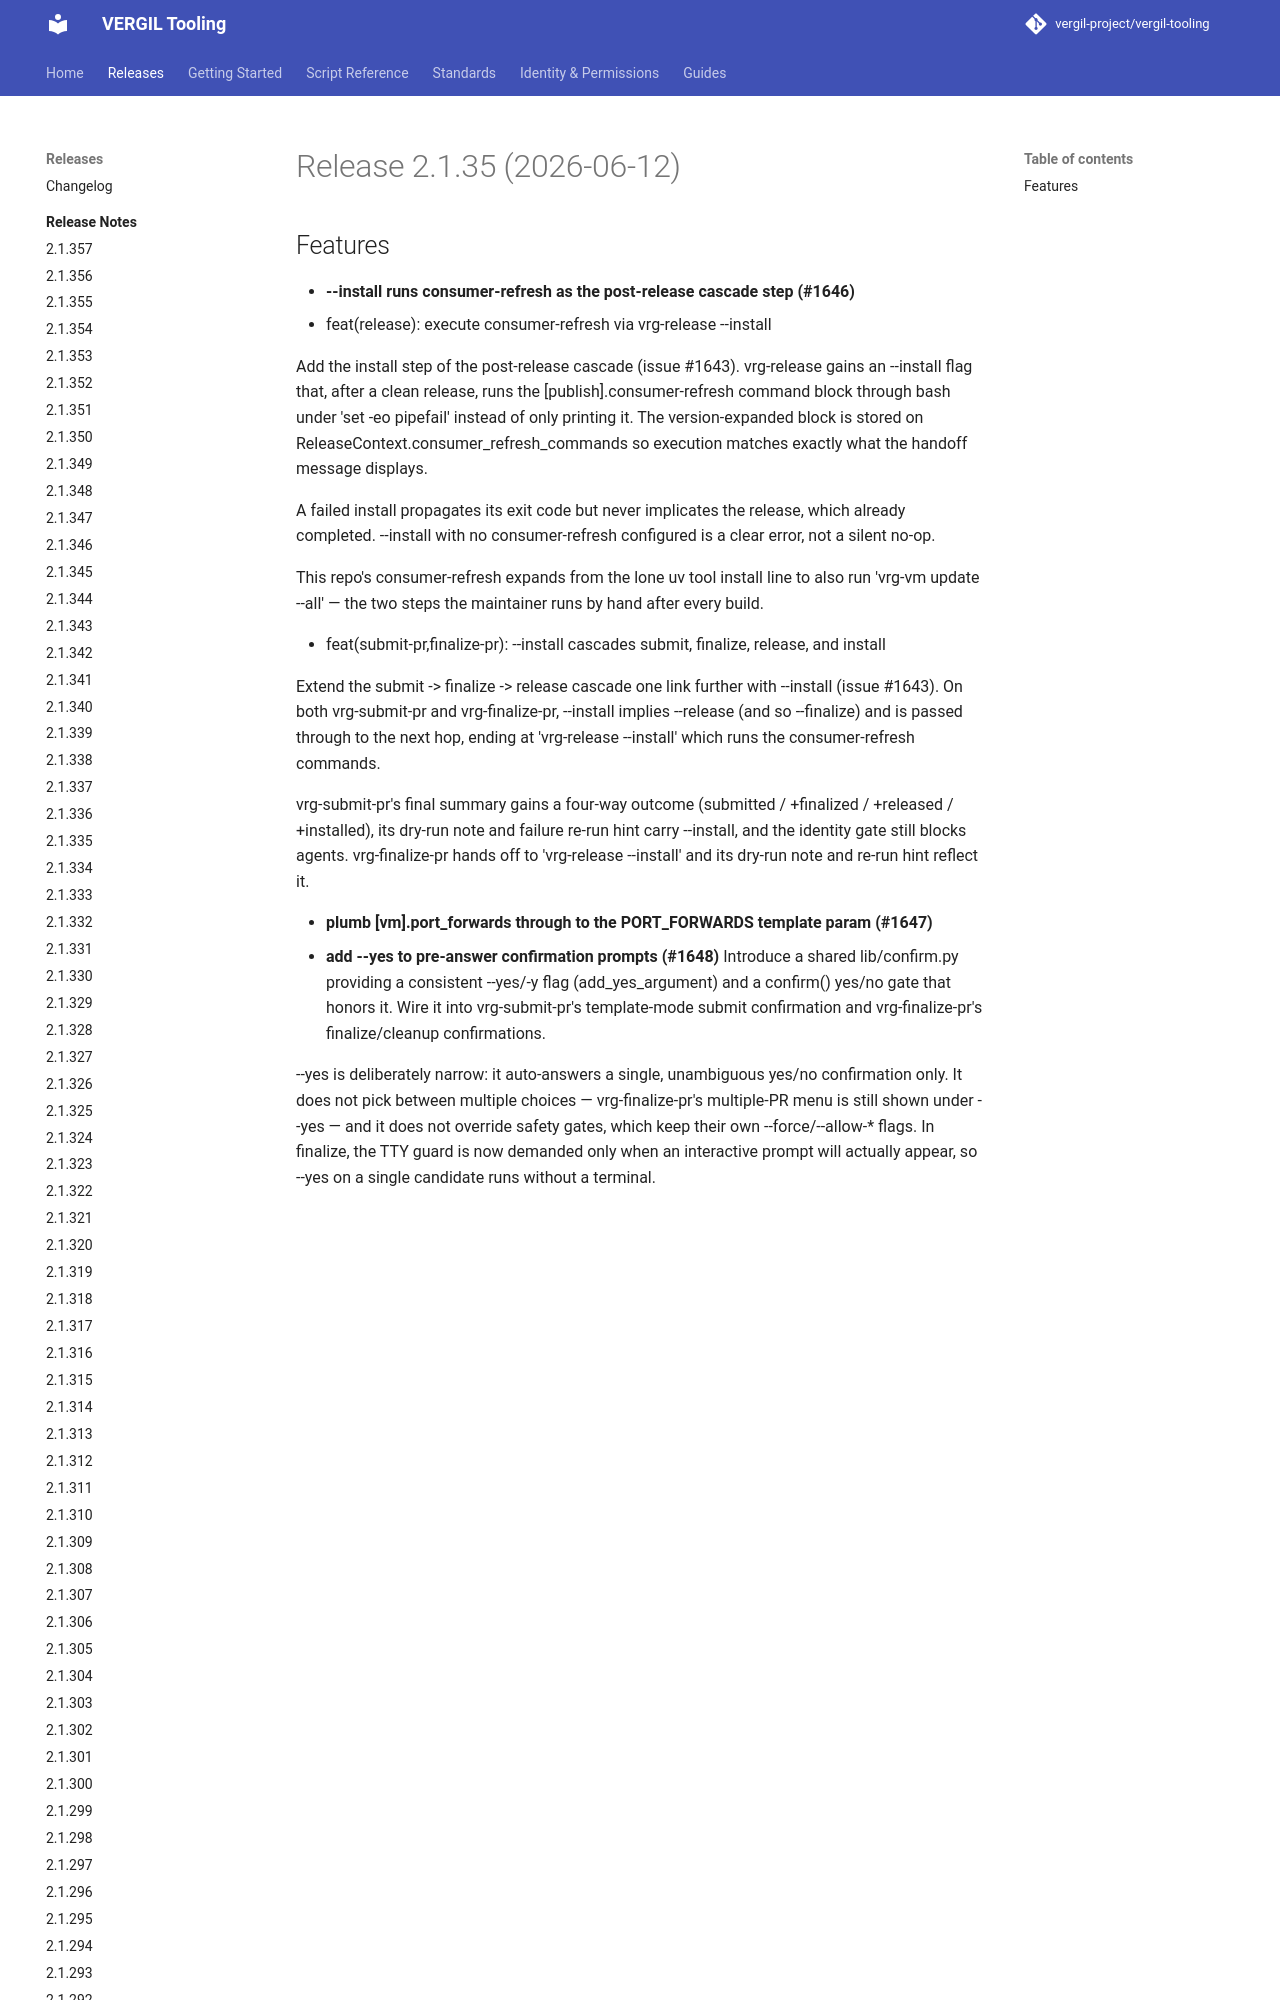

repository: vergil-project/vergil-tooling · page: dev/releases/v2.1.35/index.html · generator: mkdocs


# Release 2.1.35 (2026-06-12)

## Features

- **--install runs consumer-refresh as the post-release cascade step (#1646)**
* feat(release): execute consumer-refresh via vrg-release --install

Add the install step of the post-release cascade (issue #1643). vrg-release gains an --install flag that, after a clean release, runs the [publish].consumer-refresh command block thr
